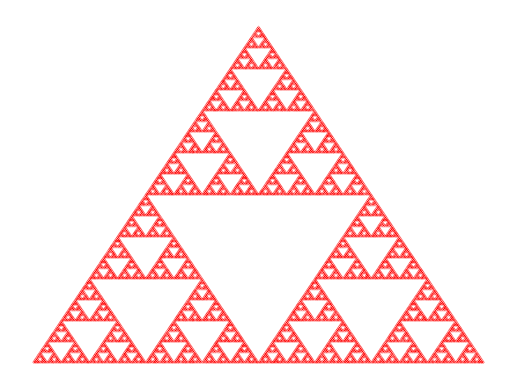

The matplotlib source for this figure:
import matplotlib.pyplot as plt
from math import sqrt
from random import randint 


def medio(first, second):
    x = (first[0]+ second[0])/2
    y = (first[1]+second[1])/2
    return(x,y)


def addPoint(cantidad):
    global puntos
    for i in range(cantidad):
        valores = randint(0, 2)
        nuevo = medio(puntos[valores], puntos[-1])
        puntos.append(nuevo)

if __name__ == '__main__':
    puntos = [(0,0), (1,0), (1/2, sqrt(3)/2)]
    fig, ax = plt.subplots()
    addPoint(10**6)
    ax.scatter([x[0] for x in puntos], [y[1] for y in puntos], 
    s=0.00001, color= "red")
    ax.set_axis_off()
    plt.show()